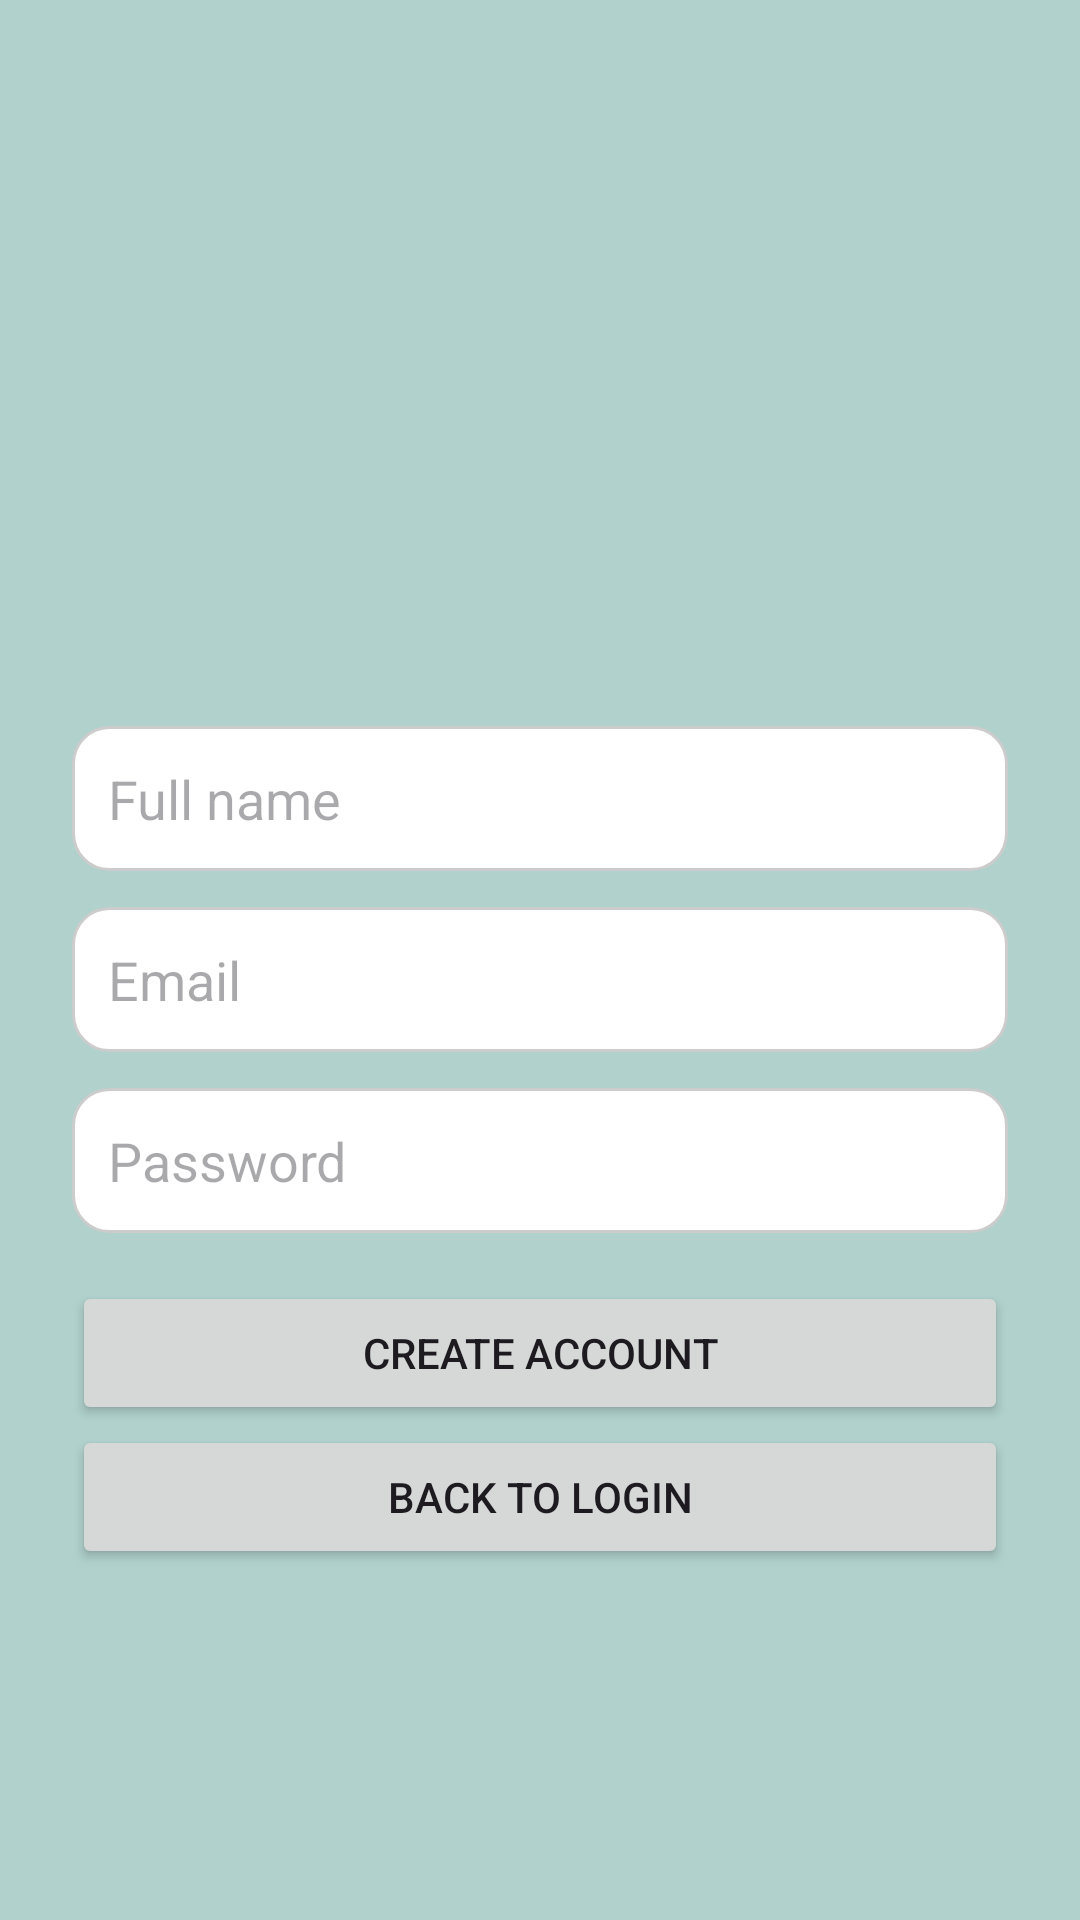

Reconstruct the res/layout file that produces this screen, plus the resources it refers to.
<!-- AndroidManifest.xml: application theme Theme.DAAM -->
<!-- res/layout/activity_sign_up.xml -->
<?xml version="1.0" encoding="utf-8"?>
<ScrollView xmlns:android="http://schemas.android.com/apk/res/android"
    android:layout_width="match_parent"
    android:layout_height="match_parent"
    android:background="#B0D1CC"
    android:fillViewport="true">

    <LinearLayout
        android:layout_width="match_parent"
        android:layout_height="wrap_content"
        android:orientation="vertical"
        android:padding="24dp"
        android:gravity="center_horizontal">

        <ImageView
            android:layout_width="296dp"
            android:layout_height="202dp"
            android:layout_marginBottom="16dp"
            android:contentDescription="@string/app_name"
            android:src="@drawable/logo3" />

        <EditText
            android:id="@+id/signup_name"
            android:layout_width="match_parent"
            android:layout_height="wrap_content"
            android:hint="Full name"
            android:layout_marginBottom="12dp"
            android:background="@drawable/rounded_input"
            android:padding="12dp" />

        <EditText
            android:id="@+id/signup_email"
            android:layout_width="match_parent"
            android:layout_height="wrap_content"
            android:hint="Email"
            android:inputType="textEmailAddress"
            android:layout_marginBottom="12dp"
            android:background="@drawable/rounded_input"
            android:padding="12dp" />

        <EditText
            android:id="@+id/signup_password"
            android:layout_width="match_parent"
            android:layout_height="wrap_content"
            android:hint="Password"
            android:inputType="textPassword"
            android:layout_marginBottom="16dp"
            android:background="@drawable/rounded_input"
            android:padding="12dp" />

        <Button
            android:id="@+id/buttonCreateAccount"
            android:layout_width="match_parent"
            android:layout_height="wrap_content"
            android:text="Create account" />

        <Button
            android:id="@+id/buttonBackToLogin"
            android:layout_width="match_parent"
            android:layout_height="wrap_content"
            android:text="Back to login" />


    </LinearLayout>
</ScrollView>
<!-- resources referenced by this layout -->
<resources>
  <!-- drawable rounded_input (drawable) -->
  <?xml version="1.0" encoding="utf-8"?>
  <shape xmlns:android="http://schemas.android.com/apk/res/android"
      android:shape="rectangle">
      
      <solid android:color="@android:color/white" />
  
      
      <corners android:radius="12dp" />
  
      
      <stroke
          android:width="1dp"
          android:color="#CCCCCC" />
  
      
      <padding
          android:left="10dp"
          android:top="10dp"
          android:right="10dp"
          android:bottom="10dp" />
  </shape>
  <string name="app_name">DAAM</string>
  <style name="Theme.DAAM" parent="Base.Theme.DAAM" />
  <style name="Base.Theme.DAAM" parent="Theme.Material3.DayNight.NoActionBar">
          
          
      </style>
</resources>
